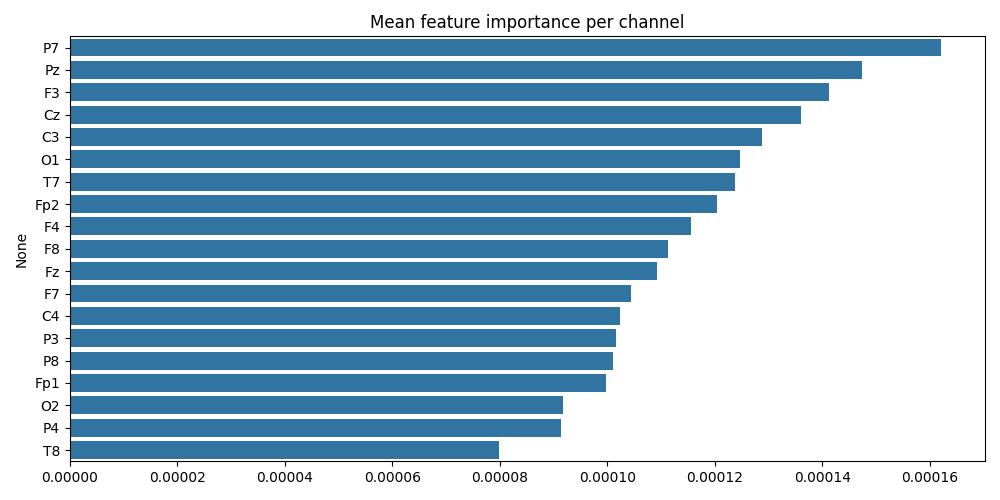

The data file committed next to this chart (first rows):
, 0
P7, 0.0001622
Pz, 0.0001473
F3, 0.0001413
Cz, 0.0001361
C3, 0.0001287
O1, 0.0001247
T7, 0.0001237
Fp2, 0.0001205
F4, 0.0001155
F8, 0.0001113
Fz, 0.0001092
F7, 0.0001043
C4, 0.0001024
P3, 0.0001016
P8, 0.0001011
Fp1, 9.979669945703735e-05
O2, 9.184916653740295e-05
P4, 9.142400965882873e-05
T8, 7.981970933081903e-05
